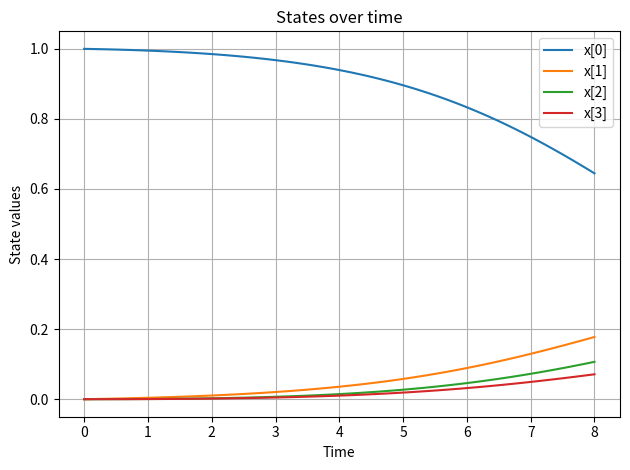

Write the Python code that produced this figure.
F = [[0, 2], [0, 2], [1], [1, 2], [3]]

# Step 1: Build sparsity map: M[(v1, v2)] → list of function outputs (rows)
M = dict()
for f in range(len(F)):
    for v1 in F[f]:
        for v2 in F[f]:
            key = tuple(sorted((v1, v2)))
            if key not in M:
                M[key] = [f]
            else:
                M[key].append(f)

# Step 2: Define colors and reverse lookup
COLORS = [[0, 1], [2, 3]]

# Step 3: Build Q[(c1, c2)] → [ ([i1, i2, ...], nnz_index) ]
Q = dict()
nnz_lookup = dict()
NNZ = 0

for i in range(5):
    for j in range(i + 1):
        key = (j, i) if j <= i else (i, j)
        if key in M:
            print(key)
            nnz_lookup[key] = NNZ
            NNZ += 1

for c1 in range(len(COLORS)):
    for c2 in range(c1 + 1):  # symmetric
        pair_entries = []
        for i1 in COLORS[c1]:
            for i2 in COLORS[c2]:
                key = tuple(sorted((i1, i2)))
                if key in M:
                    row_indices = tuple(set(M[key]))
                    flat_idx = nnz_lookup[key]
                    pair_entries.append([row_indices, flat_idx])
        Q[(c1, c2)] = pair_entries

print("Q mapping (color pairs → [([rows], flat_idx)]):\n")
for key, val in Q.items():
    print(f"{key}: {val}")

print(f"\nTotal NNZ (Lower) entries: {NNZ}")

import numpy as np

def f(x):
    x0, x1, x2, x3 = x
    return np.array([
        x0**2 + x2**2,
        2*x0**2 + 3*x2**2,
        2*x1**2,
        x1**4 + x2**4 * x1**2,
        x3**3
    ])
def dense_hessian_f_weighted(x, lambd):
    x0, x1, x2, x3 = x
    H = np.zeros((4, 4))

    # f0 = x0^2 + x2^2
    H[0, 0] += 2 * lambd[0]
    H[2, 2] += 2 * lambd[0]

    # f1 = 2*x0^2 + 3*x2^2
    H[0, 0] += 4 * lambd[1]
    H[2, 2] += 6 * lambd[1]

    # f2 = 2*x1^2
    H[1, 1] += 4 * lambd[2]

    # f3 = x1^4 + x2^4 * x1^2
    # ∂²f3/∂x1² = 12*x1^2 + 2*x2^4
    H[1, 1] += (12 * x1**2 + 2 * x2**4) * lambd[3]

    # ∂²f3/∂x2² = 12*x2^2 * x1^2
    H[2, 2] += (12 * x2**2 * x1**2) * lambd[3]

    # ∂²f3/∂x1∂x2 = 8 * x2^3 * x1
    mix = 8 * x2**3 * x1 * lambd[3]
    H[1, 2] += mix
    H[2, 1] += mix  # symmetric

    # f4 = x3^3
    # ∂²f4/∂x3² = 6 * x3
    H[3, 3] += 6 * x3 * lambd[4]

    return H

def jvp(x, s):
    x0, x1, x2, x3 = x
    s0, s1, s2, s3 = s

    return np.array([
        2 * x0 * s0 + 2 * x2 * s2,
        4 * x0 * s0 + 6 * x2 * s2,
        4 * x1 * s1,
        4 * x1**3 * s1 + (4 * x2**3 * x1**2) * s2 + (2 * x2**4 * x1) * s1,
        3 * x3**2 * s3
    ])


def seed_vector(color):
    s = np.zeros(4)
    for i in color:
        s[i] = 1.0
    return s

def compute_hessian_entries(x, lambd, h=1e-4):
    NNZ = max(flat_idx for pairs in Q.values() for _, flat_idx in pairs) + 1
    Hflat = np.zeros(NNZ)

    # Precompute base JVP for each color seed
    J = {}
    for c, color in enumerate(COLORS):
        s = seed_vector(color)
        J[c] = jvp(x, s)

    # Loop over color pairs to do perturbed evaluations and finite differences
    for c1 in range(len(COLORS)):
        s1 = seed_vector(COLORS[c1])
        x1 = x + h * s1  # perturb x in direction of color c1

        for c2 in range(c1 + 1):
            s2 = seed_vector(COLORS[c2])
            J_pert = jvp(x1, s2)

            # For each nnz entry associated with color pair (c1,c2)
            for rows, nnz_index in Q[(c1, c2)]:
                out = 0
                for r in rows:
                    Hflat[nnz_index] += lambd[r] * (J_pert[r] -  J[c2][r]) / h

    return Hflat


def richardson_extrapolation(f, x, lambd, h, n=2, order=1, base=10):
    """
    Perform Richardson extrapolation for a function that returns arrays.
    
    Parameters:
    - f: function to extrapolate (returns np.array)
    - x: point at which to evaluate the function
    - h: initial step size
    - n: number of extrapolation steps
    
    Returns:
    - extrapolated array
    - extrapolation table (3D array: steps x steps x array_dimensions)
    """
    # First evaluation to determine array shape
    sample_output = f(x, lambd, h)
    array_shape = sample_output.shape
    
    # Initialize the extrapolation table as a 3D array
    table = np.zeros((n, n, *array_shape))
    
    # Fill first column with function evaluations at different h values
    for i in range(n):
        table[i, 0] = f(x, lambd, h / (base**i))
    
    # Perform Richardson extrapolation (array operations)
    for j in range(1, n):
        factor = base**(order * j)
        for i in range(j, n):
            table[i, j] = (factor * table[i, j-1] - table[i-1, j-1]) / (factor - 1)
    
    return table[n-1, n-1], table


x = np.array([1, 2, 4, 5])
lambd = np.array([1, 2, 5, 1, -5])

"""
A, B = richardson_extrapolation(compute_hessian_entries, x, lambd, 1e-5, n=2, base=2)
print(A)

A, B = richardson_extrapolation(compute_hessian_entries, x, lambd, 1e-3, n=3, base=2)
print(A)
"""
H = compute_hessian_entries(x, lambd, 1e-5)
print(dense_hessian_f_weighted(x, lambd))
print(H)

# grid serach
import numpy as np

h_values = [1, 0.5, 1e-1, 5e-2, 1e-2, 5e-3, 1e-3, 5e-4, 1e-4, 5e-5, 1e-5, 5e-6, 1e-6, 5e-7, 1e-7, 5e-8, 1e-8, 5e-9, 1e-9]
n_values = [1, 2]
base_values = [1.25, 1.5, 1.75, 2, 3, 5, 10, 20, 50, 100]
exact = np.array([10, 580, 0, 1024, 782, -150])
results = []
for h in h_values:
    for n in n_values:
        for base in base_values:
            A, _ = richardson_extrapolation(compute_hessian_entries, x, lambd, h, n=n, order=1, base=base)
            error = np.linalg.norm(A - exact, np.inf)
            results.append({
                'h': h,
                'n': n,
                'base': base,
                'error': error,
                'result': A
            })


results.sort(key=lambda x: x['error'])

print("Top configurations by error:")
for i, res in enumerate(results):
    print(f"{i+1}. h={res['h']:.0e}, n={res['n']}, base={res['base']}, error={res['error']:.10f}")
    print("   Result: [" + ", ".join(f"{x:.10f}" for x in res['result']) + "]")
    print()

## 1-norm                                      | 2-norm                                      | oo-norm
#  n=4: h=1e+00, base=2,    error=0.0000000000 | n=4: h=1e+00, base=2,    error=0.0000000000 | n=4: h=1e+00, base=2,  error=0.0000000000
#  n=3: h=1e-03, base=1.75, error=0.0000000028 | n=3: h=1e-03, base=1.75, error=0.0000000018 | n=3: h=1e-02, base=10, error=0.0000000012
#  n=2: h=5e-05, base=1.75, error=0.0000000998 | n=2: h=5e-05, base=1.75, error=0.0000000775 | n=2: h=5e-05, base=10, error=0.0000000731
#  n=1: h=5e-08, base=x,    error=0.0000198226 | n=1: h=5e-08, base=x,    error=0.0000131057 | n=1: h=1e-08, base=x,  error=0.0000106304

# Re-execute due to state reset

import numpy as np
from sympy import symbols, exp, diff, lambdify, Matrix, sin, cos

# Define symbols
x1, x2, x3, x4, u = symbols('x1 x2 x3 x4 u')

# Constants
R = 1.9872
T = 700 * u

# Reaction rate expressions
k1 = exp(8.86 - 20300 / R / T)
k2 = exp(24.25 - 37400 / R / T)
k3 = exp(23.67 - 33800 / R / T)
k4 = exp(18.75 - 28200 / R / T)
k5 = exp(20.70 - 31000 / R / T)

# Define the function
F = []
dec = 0
if dec == 0:
    F.append((-k1 * x1) - (k3 + k4 + k5) * x1 * x2)
    F.append(k1 * x1 - k2 * x2 + k3 * x1 * x2)
    F.append(k2 * x2 + k4 * x1 * x2)
    F.append(k5 * x1 * x2)
    F.append((-k1 * x1) - (k3 + k4 + k5) * x1 * x2)
    V = [x1, x2, x3, x4, u]
    x1_val = 1.35266244529518659e-01
    x2_val = 3.55066498452544121e-01
    x3_val = 3.34360423673394747e-01
    x4_val = 1.75306833344556989e-01
    u_val = 9.70337348817454814e-01
elif dec == 1:
    F.append(sin(x1 + x2 - 1))
    F.append(cos(x2 + x3 - 2))
    F.append((x3 + u) / (x3**2 + u**2))
    F.append(-1 + x3*x3)
    V = [x1, x2, x3, u]
    x1_val = 1.478975818445809
    x2_val = 1.470723942456369
    x3_val = 1.11596063078672
    u_val = 4.999999970445199

lambd = [0, 0, 0, 0, 1]

#f = sum(lambd[i] * F[i] for i in range(4))
f = F[4]
print(f)
# Variables vector
vars_vec = Matrix(V)

# Compute Hessian
hessian = f.diff(vars_vec).jacobian(vars_vec)

# Lambdify Hessian for numerical evaluation
hessian_func = lambdify((x1, x2, x3, x4, u), hessian, 'numpy')

# Evaluate at given point



np.set_printoptions(precision=5)

hessian_numeric = np.array(hessian_func(x1_val, x2_val, x3_val, x4_val, u_val), dtype=np.float128)
print()
print(hessian_numeric)



#### test simulation

t = [0, 0.08, 0.16, 0.24, 0.32, 0.4, 0.48, 0.56, 0.64, 0.72, 0.8, 0.88, 0.96, 1.04, 1.12, 1.2, 1.28, 1.36, 1.44, 1.52, 1.6, 1.68, 1.76, 1.84, 1.92, 2, 2.08, 2.16, 2.24, 2.32, 2.4, 2.48, 2.56, 2.64, 2.72, 2.8, 2.88, 2.96, 3.04, 3.12, 3.2, 3.28, 3.36, 3.44, 3.52, 3.6, 3.68, 3.76, 3.84, 3.92, 4, 4.08, 4.16, 4.24, 4.32, 4.4, 4.48, 4.56, 4.64, 4.72, 4.8, 4.88, 4.96, 5.04, 5.12, 5.2, 5.28, 5.36, 5.44, 5.52, 5.6, 5.68, 5.76, 5.84, 5.92, 6, 6.08, 6.16, 6.24, 6.32, 6.4, 6.48, 6.56, 6.64, 6.72, 6.8, 6.88, 6.96, 7.04, 7.12, 7.2, 7.28, 7.36, 7.44, 7.52, 7.6, 7.68, 7.76, 7.84, 7.92, 8]
x = [
  [1, 0, 0, 0],
  [0.999731, 0.000263691, 3.03727e-06, 2.1471e-06],
  [0.999442, 0.000537228, 1.22981e-05, 8.69334e-06],
  [0.999131, 0.000820966, 2.80119e-05, 1.98002e-05],
  [0.998799, 0.00111528, 5.04158e-05, 3.56344e-05],
  [0.998443, 0.00142054, 7.97553e-05, 5.63688e-05],
  [0.998064, 0.00173716, 0.000116284, 8.21818e-05],
  [0.997661, 0.00206553, 0.000160266, 0.000113258],
  [0.997232, 0.00240608, 0.000211971, 0.000149787],
  [0.996777, 0.00275924, 0.00027168, 0.000191967],
  [0.996295, 0.00312546, 0.000339684, 0.000240001],
  [0.995784, 0.00350521, 0.000416282, 0.000294098],
  [0.995245, 0.00389897, 0.000501783, 0.000354476],
  [0.994675, 0.00430722, 0.000596509, 0.000421358],
  [0.994074, 0.00473048, 0.000700788, 0.000494975],
  [0.99344, 0.00516926, 0.000814962, 0.000575565],
  [0.992773, 0.00562412, 0.000939383, 0.000663373],
  [0.992071, 0.0060956, 0.00107441, 0.000758653],
  [0.991334, 0.00658428, 0.00122043, 0.000861665],
  [0.990559, 0.00709076, 0.00137782, 0.000972679],
  [0.989745, 0.00761562, 0.00154697, 0.00109197],
  [0.988892, 0.00815951, 0.00172831, 0.00121982],
  [0.987998, 0.00872307, 0.00192225, 0.00135653],
  [0.987061, 0.00930694, 0.00212922, 0.0015024],
  [0.986081, 0.00991182, 0.00234969, 0.00165773],
  [0.985055, 0.0105384, 0.0025841, 0.00182285],
  [0.983982, 0.0111874, 0.00283294, 0.00199809],
  [0.98286, 0.0118595, 0.00309669, 0.00218377],
  [0.981688, 0.0125555, 0.00337585, 0.00238024],
  [0.980465, 0.0132762, 0.00367094, 0.00258787],
  [0.979188, 0.0140224, 0.00398249, 0.002807],
  [0.977856, 0.0147948, 0.00431105, 0.00303802],
  [0.976467, 0.0155942, 0.00465717, 0.0032813],
  [0.97502, 0.0164216, 0.00502142, 0.00353724],
  [0.973512, 0.0172778, 0.00540439, 0.00380622],
  [0.971941, 0.0181636, 0.00580669, 0.00408867],
  [0.970306, 0.01908, 0.00622892, 0.00438499],
  [0.968605, 0.0200279, 0.00667172, 0.00469561],
  [0.966835, 0.0210082, 0.00713574, 0.00502095],
  [0.964995, 0.0220217, 0.00762162, 0.00536148],
  [0.963083, 0.0230696, 0.00813004, 0.00571762],
  [0.961096, 0.0241527, 0.00866169, 0.00608984],
  [0.959032, 0.0252721, 0.00921726, 0.0064786],
  [0.956889, 0.0264287, 0.00979746, 0.00688438],
  [0.954666, 0.0276236, 0.010403, 0.00730764],
  [0.952359, 0.0288577, 0.0110347, 0.00774888],
  [0.949966, 0.0301321, 0.0116932, 0.00820858],
  [0.947486, 0.0314478, 0.0123793, 0.00868723],
  [0.944915, 0.0328059, 0.0130938, 0.00918534],
  [0.942252, 0.0342074, 0.0138375, 0.00970341],
  [0.939494, 0.0356533, 0.0146111, 0.0102419],
  [0.936639, 0.0371446, 0.0154154, 0.0108014],
  [0.933684, 0.0386825, 0.0162513, 0.0113824],
  [0.930627, 0.0402678, 0.0171196, 0.0119854],
  [0.927466, 0.0419018, 0.018021, 0.0126108],
  [0.924199, 0.0435853, 0.0189564, 0.0132593],
  [0.920823, 0.0453194, 0.0199267, 0.0139313],
  [0.917335, 0.047105, 0.0209326, 0.0146272],
  [0.913734, 0.0489431, 0.021975, 0.0153477],
  [0.910018, 0.0508346, 0.0230546, 0.0160932],
  [0.906183, 0.0527805, 0.0241724, 0.0168641],
  [0.902228, 0.0547817, 0.0253291, 0.0176609],
  [0.898151, 0.0568389, 0.0265255, 0.0184842],
  [0.89395, 0.0589529, 0.0277625, 0.0193343],
  [0.889623, 0.0611246, 0.0290408, 0.0202116],
  [0.885167, 0.0633547, 0.0303612, 0.0211167],
  [0.880582, 0.0656438, 0.0317244, 0.0220498],
  [0.875865, 0.0679924, 0.0331312, 0.0230114],
  [0.871015, 0.0704013, 0.0345823, 0.0240018],
  [0.866029, 0.0728708, 0.0360785, 0.0250213],
  [0.860908, 0.0754013, 0.0376203, 0.0260703],
  [0.855649, 0.0779932, 0.0392084, 0.027149],
  [0.850252, 0.0806467, 0.0408435, 0.0282577],
  [0.844715, 0.083362, 0.0425261, 0.0293965],
  [0.839038, 0.0861392, 0.0442567, 0.0305657],
  [0.83322, 0.0889782, 0.0460359, 0.0317654],
  [0.827261, 0.0918789, 0.0478641, 0.0329957],
  [0.82116, 0.0948411, 0.0497418, 0.0342566],
  [0.814918, 0.0978645, 0.0516693, 0.0355483],
  [0.808534, 0.100949, 0.053647, 0.0368705],
  [0.802009, 0.104093, 0.055675, 0.0382234],
  [0.795343, 0.107296, 0.0577537, 0.0396067],
  [0.788538, 0.110559, 0.0598831, 0.0410203],
  [0.781594, 0.113878, 0.0620635, 0.042464],
  [0.774513, 0.117255, 0.0642947, 0.0439375],
  [0.767296, 0.120687, 0.0665769, 0.0454404],
  [0.759945, 0.124173, 0.0689098, 0.0469725],
  [0.752462, 0.127711, 0.0712933, 0.0485332],
  [0.74485, 0.131301, 0.0737273, 0.050122],
  [0.737111, 0.134939, 0.0762114, 0.0517384],
  [0.729248, 0.138625, 0.0787451, 0.0533818],
  [0.721264, 0.142356, 0.0813282, 0.0550515],
  [0.713163, 0.14613, 0.08396, 0.0567469],
  [0.704948, 0.149945, 0.0866399, 0.058467],
  [0.696623, 0.153798, 0.0893674, 0.0602111],
  [0.688193, 0.157687, 0.0921416, 0.0619783],
  [0.679661, 0.161609, 0.0949618, 0.0637676],
  [0.671033, 0.165562, 0.097827, 0.065578],
  [0.662314, 0.169541, 0.100736, 0.0674085],
  [0.653508, 0.173545, 0.103689, 0.069258],
  [0.644622, 0.17757, 0.106683, 0.0711253],
]
u = [
  [700],
  [700],
  [700],
  [700],
  [700],
  [700],
  [700],
  [700],
  [700],
  [700],
  [700],
  [700],
  [700],
  [700],
  [700],
  [700],
  [700],
  [700],
  [700],
  [700],
  [700],
  [700],
  [700],
  [700],
  [700],
  [700],
  [700],
  [700],
  [700],
  [700],
  [700],
  [700],
  [700],
  [700],
  [700],
  [700],
  [700],
  [700],
  [700],
  [700],
  [700],
  [700],
  [700],
  [700],
  [700],
  [700],
  [700],
  [700],
  [700],
  [700],
  [700],
  [700],
  [700],
  [700],
  [700],
  [700],
  [700],
  [700],
  [700],
  [700],
  [700],
  [700],
  [700],
  [700],
  [700],
  [700],
  [700],
  [700],
  [700],
  [700],
  [700],
  [700],
  [700],
  [700],
  [700],
  [700],
  [700],
  [700],
  [700],
  [700],
  [700],
  [700],
  [700],
  [700],
  [700],
  [700],
  [700],
  [700],
  [700],
  [700],
  [700],
  [700],
  [700],
  [700],
  [700],
  [700],
  [700],
  [700],
  [700],
  [700],
  [700],
]


import matplotlib.pyplot as plt
import numpy as np

t = np.array(t)
x = np.array(x)

for i in range(x.shape[1]):
    plt.plot(t, x[:, i], label=f'x[{i}]')

plt.xlabel("Time")
plt.ylabel("State values")
plt.title("States over time")
plt.legend()
plt.grid(True)
plt.tight_layout()
plt.show()
